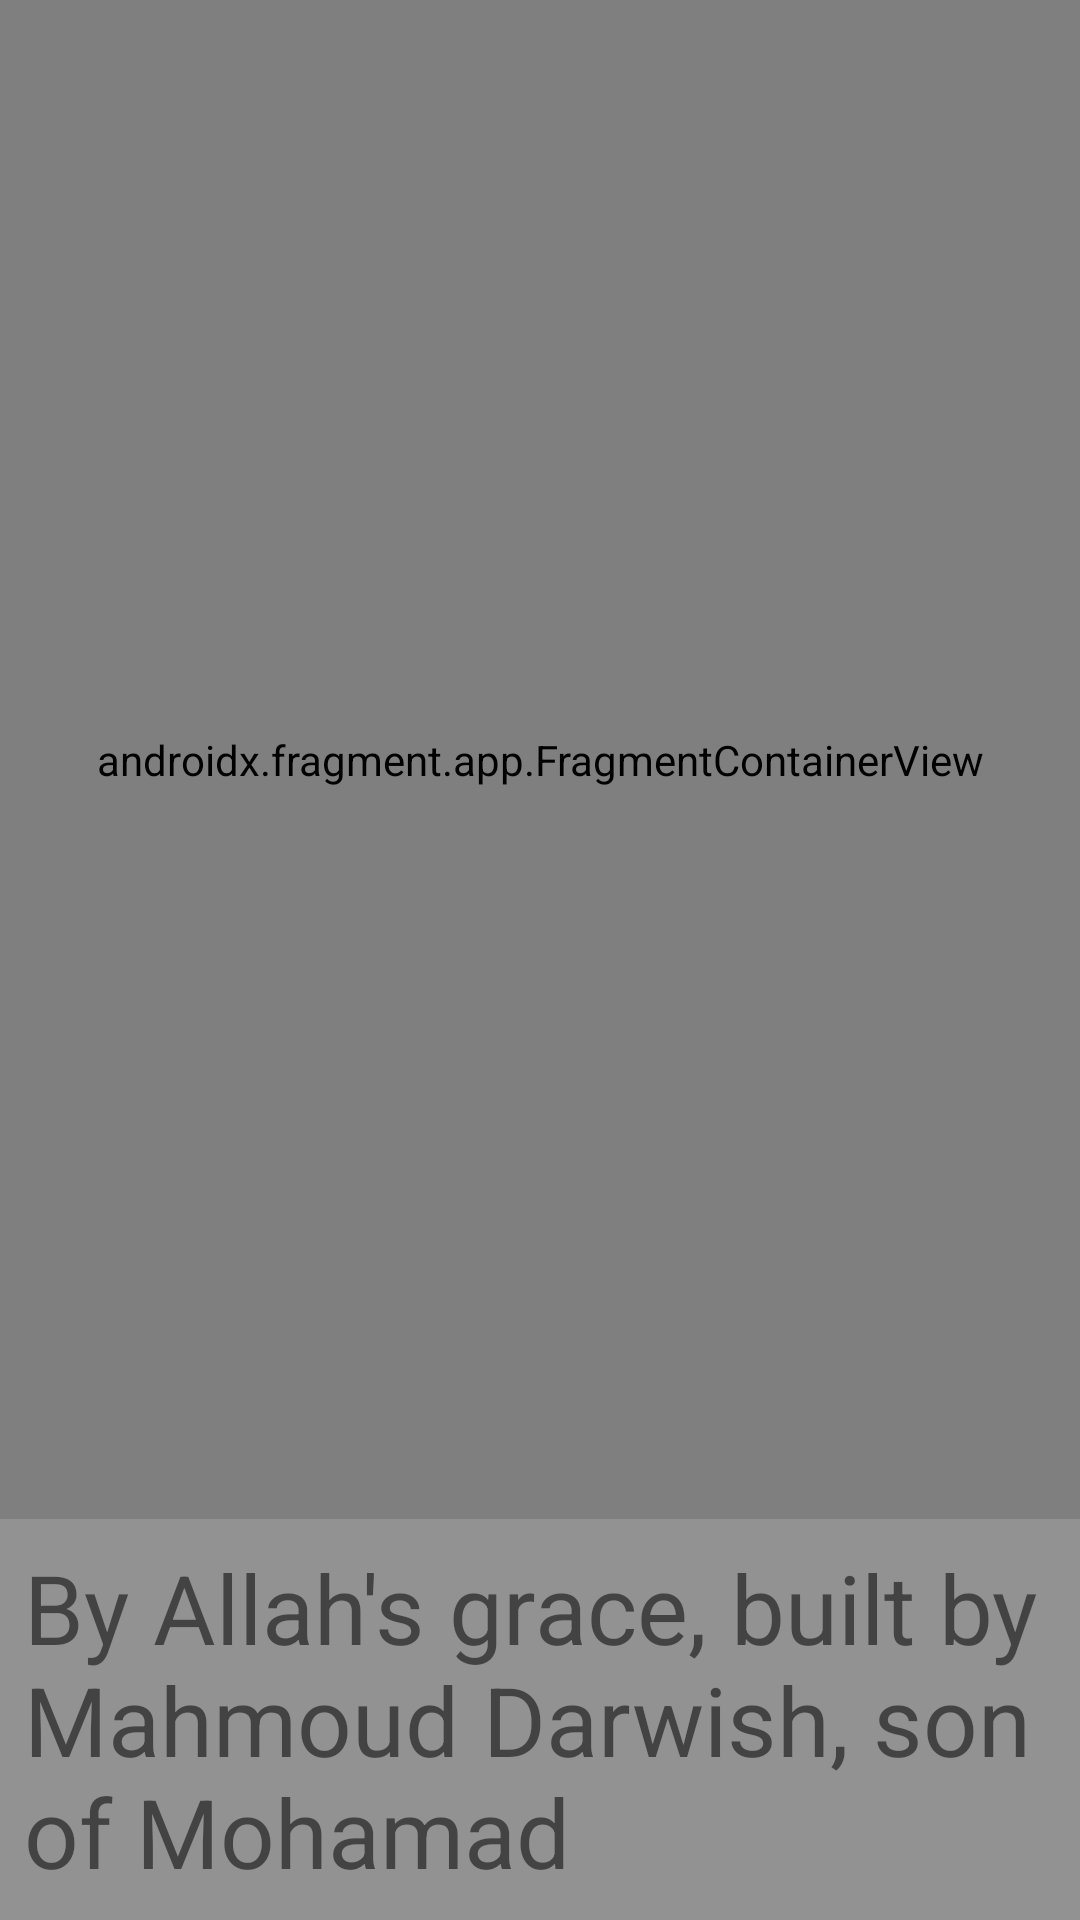

Write the Android layout XML for this screen, with the resource values it uses.
<!-- AndroidManifest.xml: application theme Theme.PersonalAttendanceRecord -->
<!-- res/layout/main_activity.xml -->
<?xml version="1.0" encoding="utf-8"?>
<LinearLayout xmlns:android="http://schemas.android.com/apk/res/android"
    xmlns:app="http://schemas.android.com/apk/res-auto"
    xmlns:tools="http://schemas.android.com/tools"
    android:id="@+id/container"
    android:layout_width="match_parent"
    android:layout_height="match_parent"
    android:orientation="vertical"
    tools:context=".MainActivity">

    <androidx.fragment.app.FragmentContainerView
        android:id="@+id/fragment"
        android:name="androidx.navigation.fragment.NavHostFragment"
        android:layout_width="match_parent"
        android:layout_height="0dp"
        android:layout_weight="1"
        app:defaultNavHost="true"
        app:navGraph="@navigation/main_nav_graph" />

    <TextView
        android:layout_width="match_parent"
        android:layout_height="wrap_content"
        android:layout_gravity="bottom"
        android:layout_weight="0"
        android:background="#929292"
        android:padding="8dp"
        android:text="By Allah's grace, built by Mahmoud Darwish, son of Mohamad"
        android:textSize="32sp" />
</LinearLayout>
<!-- resources referenced by this layout -->
<resources>
  <style name="Theme.PersonalAttendanceRecord" parent="Theme.MaterialComponents.DayNight.DarkActionBar">
          
          <item name="colorPrimary">@color/purple_500</item>
          <item name="colorPrimaryVariant">@color/purple_700</item>
          <item name="colorOnPrimary">@color/white</item>
          
          <item name="colorSecondary">@color/teal_200</item>
          <item name="colorSecondaryVariant">@color/teal_700</item>
          <item name="colorOnSecondary">@color/black</item>
          
          <item name="android:statusBarColor" tools:targetApi="l">?attr/colorPrimaryVariant</item>
          
  
      </style>
  <!-- not gathered from this repository: default colours our renderer supplied (Android Studio template values) -->
  <color name="purple_500">#FF6200EE</color>
  <color name="purple_700">#FF3700B3</color>
  <color name="teal_200">#FF03DAC5</color>
  <color name="teal_700">#FF018786</color>
  <color name="black">#FF000000</color>
  <color name="white">#FFFFFFFF</color>
</resources>
